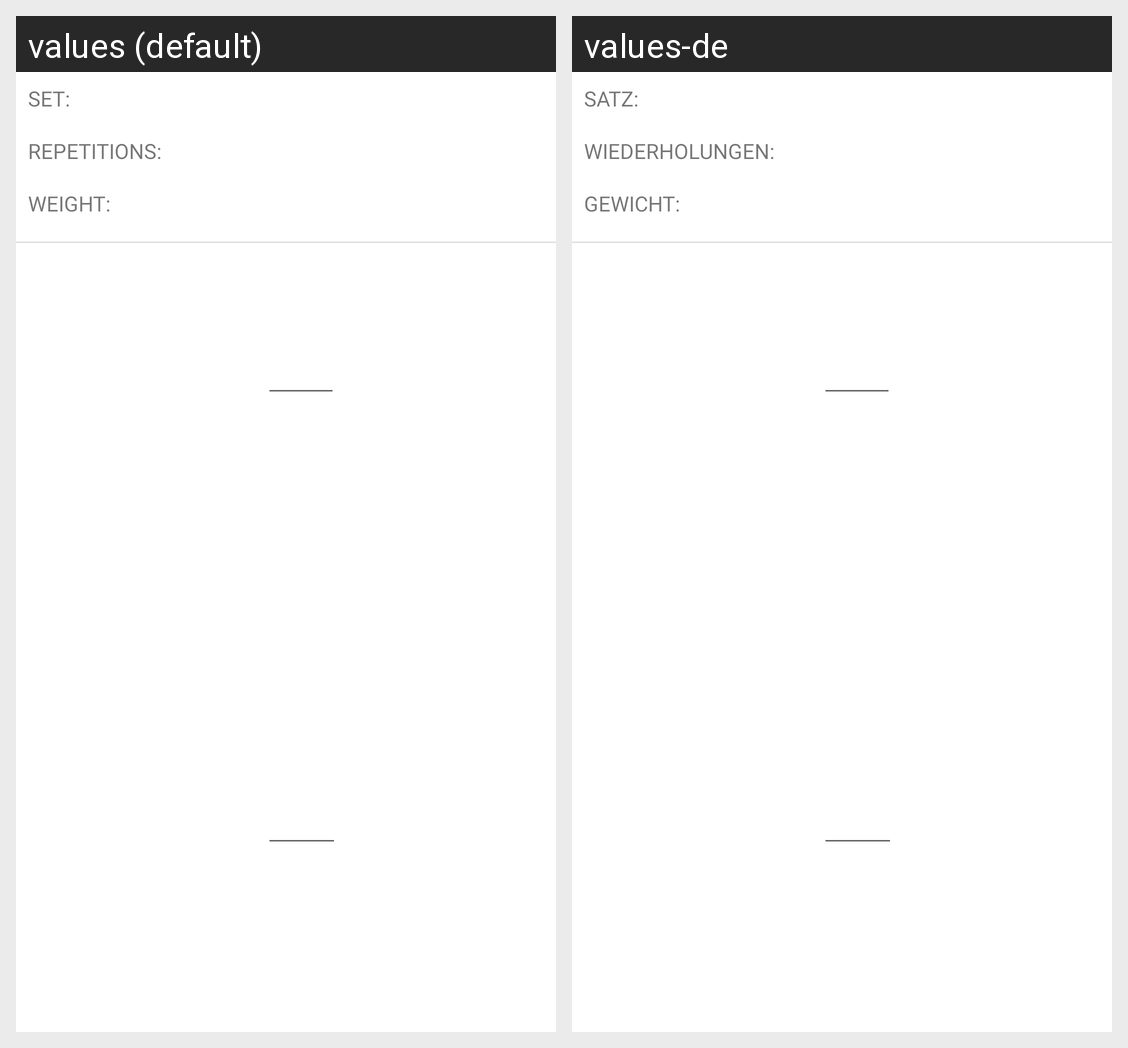

Translations of the strings shown on this Android screen, per locale in the grid:
Android screen res/layout/new_set_layout.xml rendered under 2 locales, left to right: values (default), values-de. Device: Nexus 5 (rendered at 1080×1920; each locale shown at half size, 540×960, under a caption strip naming it); theme Theme.FitnessLens.
Strings drawn on this screen, with the default value and each locale's value (text and hints the layout hard-codes, and strings that could not be matched under every locale, appear in the picture but are not listed):

set
  values: SET:
  values-de: SATZ:

rep
  values: REPETITIONS:
  values-de: WIEDERHOLUNGEN:

weight
  values: WEIGHT:
  values-de: GEWICHT:
